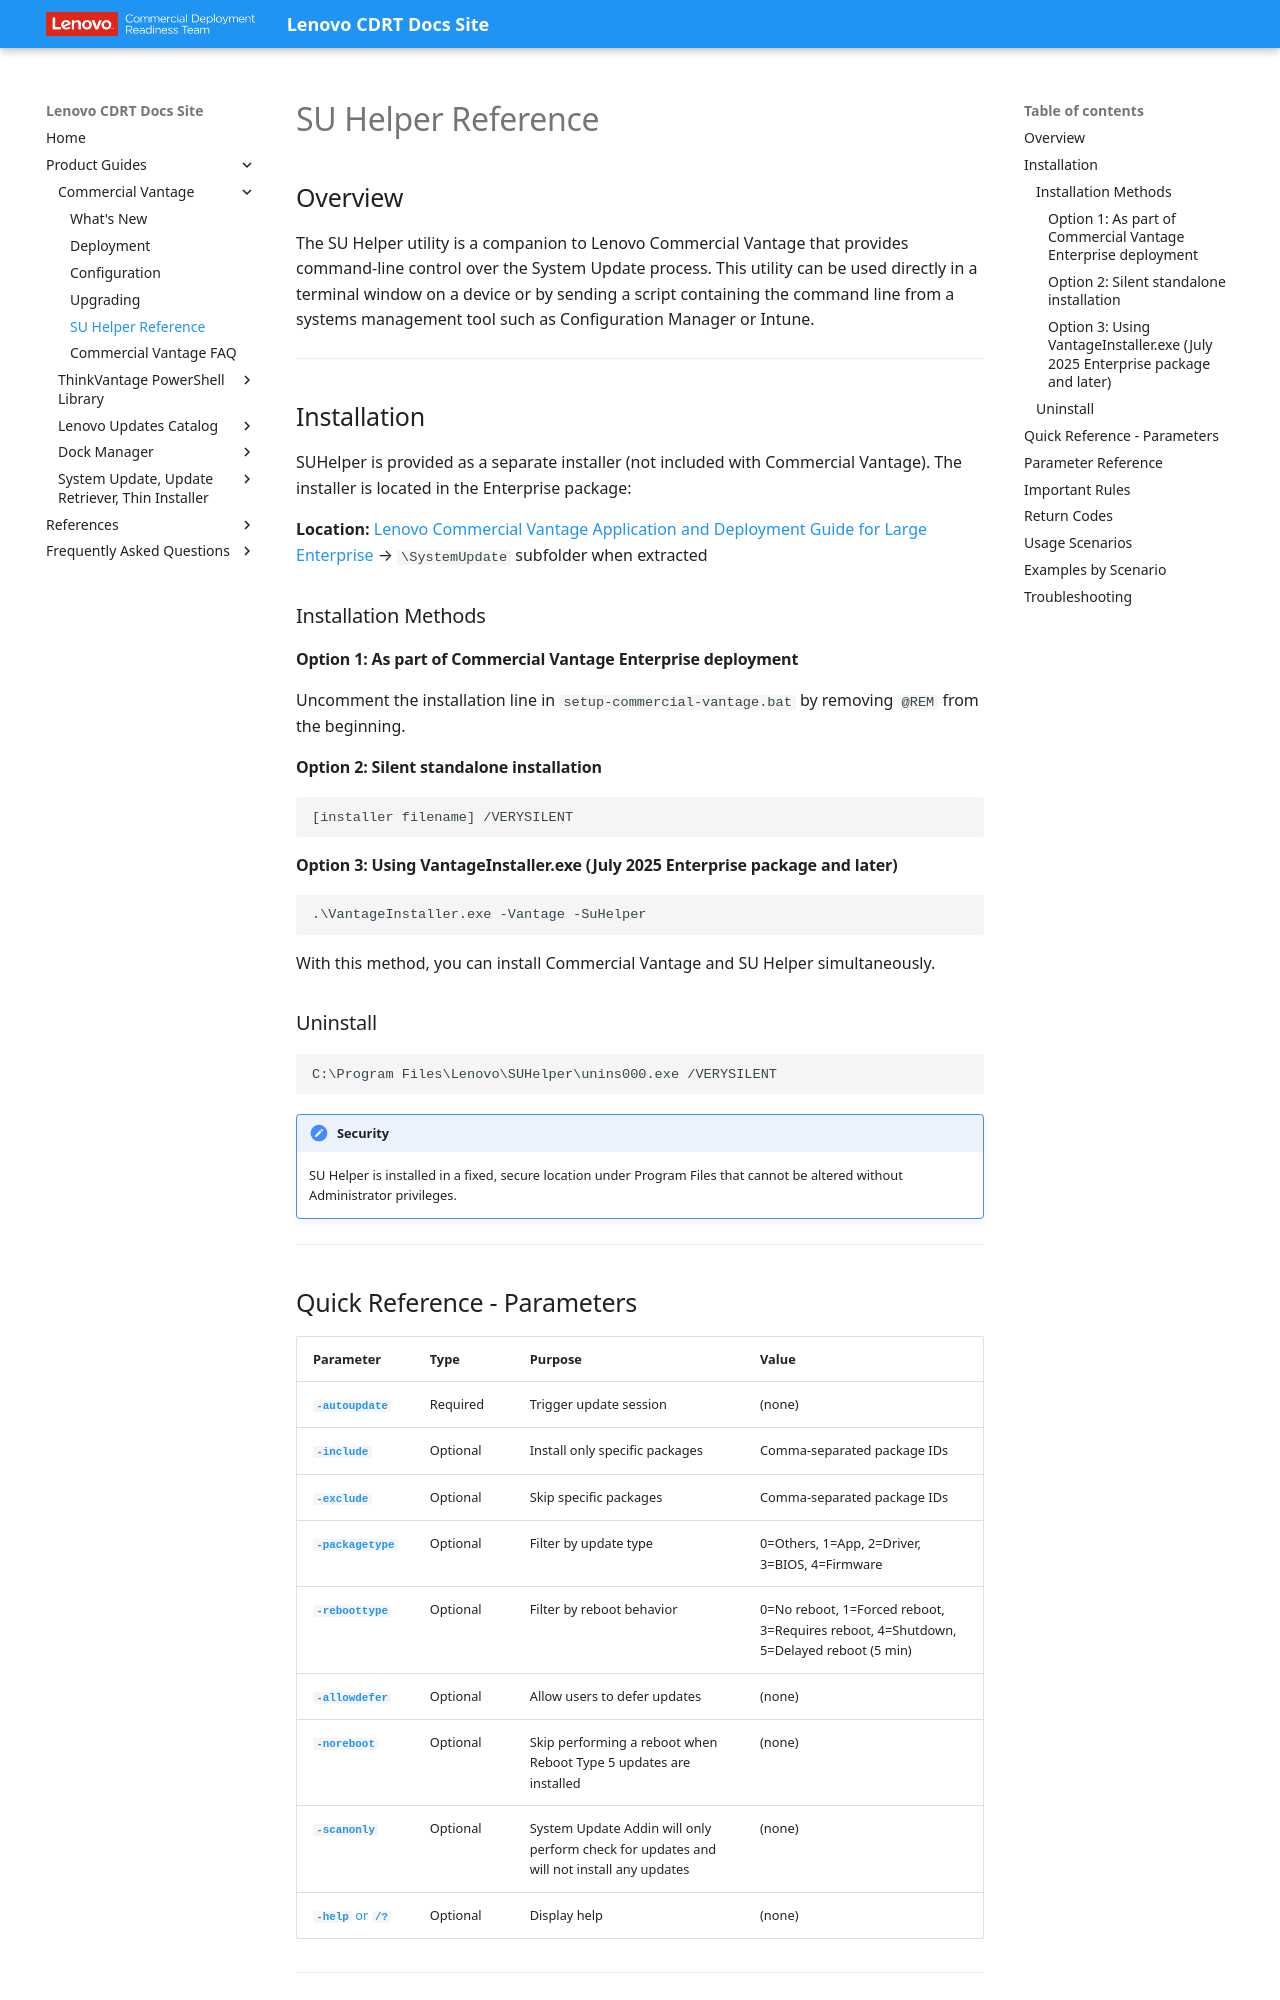

repository: CDRT/mk_docs · page: guides/lcv/suhelper/index.html · generator: mkdocs

---
title: SU Helper Reference
description: Command-line interface reference for Commercial Vantage System Update Helper
---

# SU Helper Reference

## Overview

The SU Helper utility is a companion to Lenovo Commercial Vantage that provides command-line control over the System Update process. This utility can be used directly in a terminal window on a device or by sending a script containing the command line from a systems management tool such as Configuration Manager or Intune.

---

## Installation

SUHelper is provided as a separate installer (not included with Commercial Vantage). The installer is located in the Enterprise package:

**Location:** [Lenovo Commercial Vantage Application and Deployment Guide for Large Enterprise](https://support.lenovo.com/us/en/solutions/hf003321) → `\SystemUpdate` subfolder when extracted

### Installation Methods

#### Option 1: As part of Commercial Vantage Enterprise deployment

Uncomment the installation line in `setup-commercial-vantage.bat` by removing `@REM` from the beginning.

#### Option 2: Silent standalone installation

``` CMD
[installer filename] /VERYSILENT
```

#### Option 3: Using VantageInstaller.exe (July 2025 Enterprise package and later)

``` CMD
.\VantageInstaller.exe -Vantage -SuHelper
```

With this method, you can install Commercial Vantage and SU Helper simultaneously.

### Uninstall

``` CMD
C:\Program Files\Lenovo\SUHelper\unins000.exe /VERYSILENT
```

!!! note "Security"
    SU Helper is installed in a fixed, secure location under Program Files that cannot be altered without Administrator privileges.

---

## Quick Reference - Parameters

| Parameter | Type | Purpose | Value |
| --- | --- | --- | --- |
| [**`-autoupdate`**](#autoupdate) | Required | Trigger update session | (none) |
| [**`-include`**](#include) | Optional | Install only specific packages | Comma-separated package IDs |
| [**`-exclude`**](#exclude) | Optional | Skip specific packages | Comma-separated package IDs |
| [**`-packagetype`**](#packagetype) | Optional | Filter by update type | 0=Others, 1=App, 2=Driver, 3=BIOS, 4=Firmware |
| [**`-reboottype`**](#reboottype) | Optional | Filter by reboot behavior | 0=No reboot, 1=Forced reboot, 3=Requires reboot, 4=Shutdown, 5=Delayed reboot (5 min) |
| [**`-allowdefer`**](#allowdefer) | Optional | Allow users to defer updates | (none) |
| [**`-noreboot`**](#noreboot) | Optional | Skip performing a reboot when Reboot Type 5 updates are installed | (none) |
| [**`-scanonly`**](#scanonly) | Optional | System Update Addin will only perform check for updates and will not install any updates | (none) |
| [**`-help`** or **`/?`**](#help) | Optional | Display help | (none) |

---
